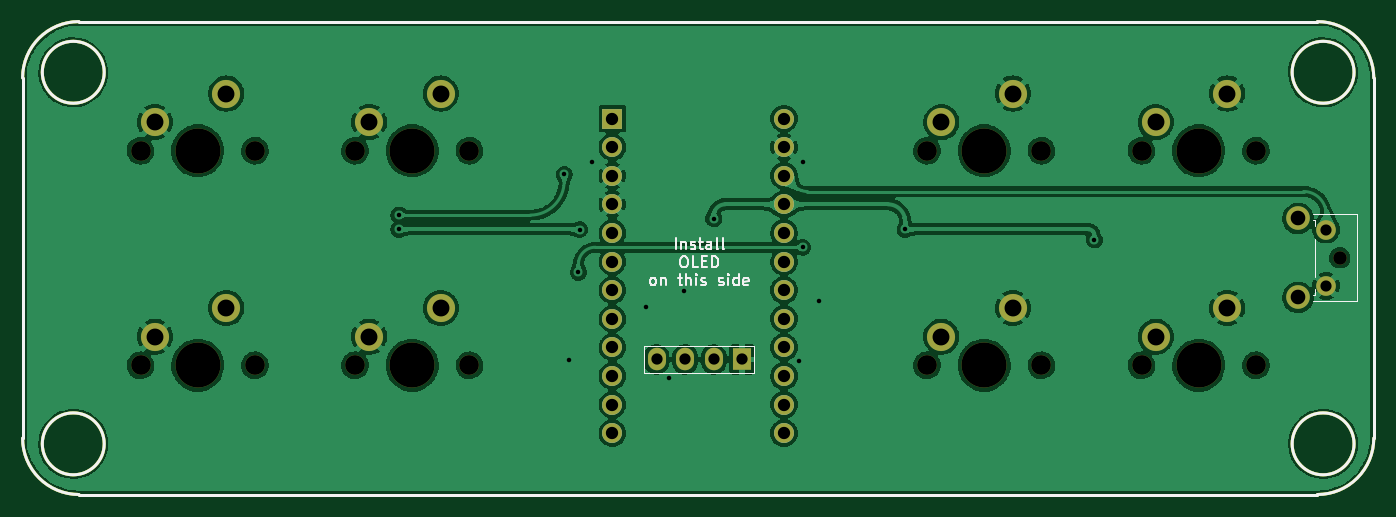
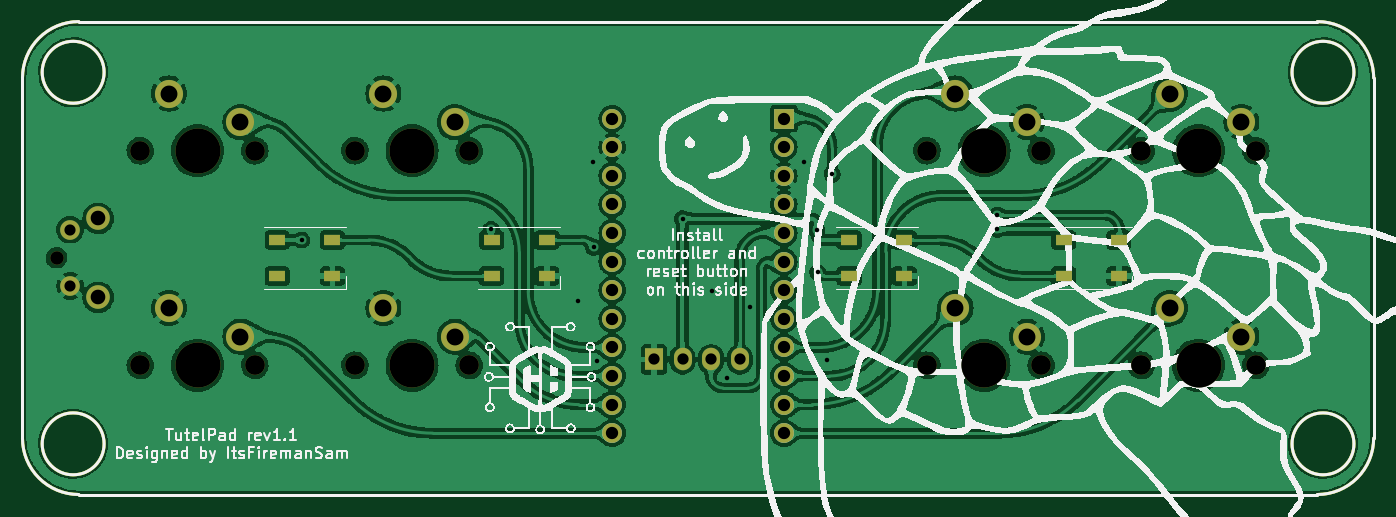
Circuit board: 10 layer files. Board 120.0 x 42.0 mm.
- bottom_copper: TutelPad-B_Cu.gbr (453623 bytes)
- bottom_mask: TutelPad-B_Mask.gbr (4280 bytes)
- paste: TutelPad-B_Paste.gbr (1844 bytes)
- bottom_silk: TutelPad-B_Silkscreen.gbr (121207 bytes)
- outline: TutelPad-Edge_Cuts.gbr (1300 bytes)
- top_copper: TutelPad-F_Cu.gbr (285535 bytes)
- top_mask: TutelPad-F_Mask.gbr (3763 bytes)
- paste: TutelPad-F_Paste.gbr (1327 bytes)
- top_silk: TutelPad-F_Silkscreen.gbr (10607 bytes)
- drill: TutelPad.drl (2406 bytes)

=== bottom_copper: TutelPad-B_Cu.gbr (453623 bytes, source omitted) ===
=== bottom_mask: TutelPad-B_Mask.gbr ===
%TF.GenerationSoftware,KiCad,Pcbnew,(6.0.4)*%
%TF.CreationDate,2022-04-15T23:45:21+02:00*%
%TF.ProjectId,TutelPad,54757465-6c50-4616-942e-6b696361645f,rev1.0*%
%TF.SameCoordinates,Original*%
%TF.FileFunction,Soldermask,Bot*%
%TF.FilePolarity,Negative*%
%FSLAX46Y46*%
G04 Gerber Fmt 4.6, Leading zero omitted, Abs format (unit mm)*
G04 Created by KiCad (PCBNEW (6.0.4)) date 2022-04-15 23:45:21*
%MOMM*%
%LPD*%
G01*
G04 APERTURE LIST*
%TA.AperFunction,Profile*%
%ADD10C,0.250000*%
%TD*%
%ADD11C,1.750000*%
%ADD12C,4.000000*%
%ADD13C,2.500000*%
%ADD14C,2.100000*%
%ADD15C,1.200000*%
%ADD16R,1.600000X2.000000*%
%ADD17O,1.600000X2.000000*%
%ADD18R,1.752600X1.752600*%
%ADD19C,1.752600*%
%ADD20R,1.500000X1.000000*%
G04 APERTURE END LIST*
D10*
X98598750Y-79243440D02*
G75*
G03*
X93598750Y-84243439I0J-5000000D01*
G01*
X208598750Y-79243439D02*
X98598750Y-79243439D01*
X98598750Y-121243439D02*
X208598750Y-121243439D01*
X208598750Y-121243350D02*
G75*
G03*
X213598750Y-116243439I50J4999950D01*
G01*
X213598761Y-84243439D02*
G75*
G03*
X208598750Y-79243439I-4999961J39D01*
G01*
X100848750Y-116743439D02*
G75*
G03*
X100848750Y-116743439I-2750000J0D01*
G01*
X211848750Y-83743439D02*
G75*
G03*
X211848750Y-83743439I-2750000J0D01*
G01*
X211848750Y-116743439D02*
G75*
G03*
X211848750Y-116743439I-2750000J0D01*
G01*
X93598661Y-116243439D02*
G75*
G03*
X98598750Y-121243439I5000039J39D01*
G01*
X93598750Y-84243439D02*
X93598750Y-116243439D01*
X100848750Y-83743439D02*
G75*
G03*
X100848750Y-83743439I-2750000J0D01*
G01*
X213598750Y-116243439D02*
X213598750Y-84243439D01*
D11*
%TO.C,MX8*%
X192972811Y-109763439D03*
D12*
X198052811Y-109763439D03*
D11*
X203132811Y-109763439D03*
D13*
X194242811Y-107223439D03*
X200592811Y-104683439D03*
%TD*%
D11*
%TO.C,MX5*%
X104072811Y-109763439D03*
X114232811Y-109763439D03*
D12*
X109152811Y-109763439D03*
D13*
X105342811Y-107223439D03*
X111692811Y-104683439D03*
%TD*%
D11*
%TO.C,MX6*%
X123122811Y-109763439D03*
X133282811Y-109763439D03*
D12*
X128202811Y-109763439D03*
D13*
X124392811Y-107223439D03*
X130742811Y-104683439D03*
%TD*%
D14*
%TO.C,SW1*%
X206876250Y-103728439D03*
D15*
X210576250Y-100218439D03*
D14*
X206876250Y-96718439D03*
D11*
X209366250Y-97718439D03*
X209366250Y-102718439D03*
%TD*%
D12*
%TO.C,MX3*%
X179002811Y-90713439D03*
D11*
X184082811Y-90713439D03*
X173922811Y-90713439D03*
D13*
X175192811Y-88173439D03*
X181542811Y-85633439D03*
%TD*%
D12*
%TO.C,MX7*%
X179002811Y-109763439D03*
D11*
X173922811Y-109763439D03*
X184082811Y-109763439D03*
D13*
X175192811Y-107223439D03*
X181542811Y-104683439D03*
%TD*%
D16*
%TO.C,OL1*%
X157518750Y-109243439D03*
D17*
X154978750Y-109243439D03*
X152438750Y-109243439D03*
X149898750Y-109243439D03*
%TD*%
D11*
%TO.C,MX2*%
X133282811Y-90713439D03*
D12*
X128202811Y-90713439D03*
D11*
X123122811Y-90713439D03*
D13*
X124392811Y-88173439D03*
X130742811Y-85633439D03*
%TD*%
D12*
%TO.C,MX1*%
X109152811Y-90713439D03*
D11*
X114232811Y-90713439D03*
X104072811Y-90713439D03*
D13*
X105342811Y-88173439D03*
X111692811Y-85633439D03*
%TD*%
D18*
%TO.C,U1*%
X145982811Y-87855939D03*
D19*
X145982811Y-90395939D03*
X145982811Y-92935939D03*
X145982811Y-95475939D03*
X145982811Y-98015939D03*
X145982811Y-100555939D03*
X145982811Y-103095939D03*
X145982811Y-105635939D03*
X145982811Y-108175939D03*
X145982811Y-110715939D03*
X145982811Y-113255939D03*
X145982811Y-115795939D03*
X161222811Y-115795939D03*
X161222811Y-113255939D03*
X161222811Y-110715939D03*
X161222811Y-108175939D03*
X161222811Y-105635939D03*
X161222811Y-103095939D03*
X161222811Y-100555939D03*
X161222811Y-98015939D03*
X161222811Y-95475939D03*
X161222811Y-92935939D03*
X161222811Y-90395939D03*
X161222811Y-87855939D03*
%TD*%
D11*
%TO.C,MX4*%
X192972811Y-90713439D03*
X203132811Y-90713439D03*
D12*
X198052811Y-90713439D03*
D13*
X194242811Y-88173439D03*
X200592811Y-85633439D03*
%TD*%
D20*
%TO.C,RGB4*%
X190977811Y-98638439D03*
X190977811Y-101838439D03*
X186077811Y-101838439D03*
X186077811Y-98638439D03*
%TD*%
%TO.C,RGB3*%
X171927811Y-98638439D03*
X171927811Y-101838439D03*
X167027811Y-101838439D03*
X167027811Y-98638439D03*
%TD*%
%TO.C,RGB2*%
X140177811Y-98638439D03*
X140177811Y-101838439D03*
X135277811Y-101838439D03*
X135277811Y-98638439D03*
%TD*%
%TO.C,RGB1*%
X121127811Y-98638439D03*
X121127811Y-101838439D03*
X116227811Y-101838439D03*
X116227811Y-98638439D03*
%TD*%
M02*

=== paste: TutelPad-B_Paste.gbr ===
%TF.GenerationSoftware,KiCad,Pcbnew,(6.0.4)*%
%TF.CreationDate,2022-04-15T23:45:21+02:00*%
%TF.ProjectId,TutelPad,54757465-6c50-4616-942e-6b696361645f,rev1.0*%
%TF.SameCoordinates,Original*%
%TF.FileFunction,Paste,Bot*%
%TF.FilePolarity,Positive*%
%FSLAX46Y46*%
G04 Gerber Fmt 4.6, Leading zero omitted, Abs format (unit mm)*
G04 Created by KiCad (PCBNEW (6.0.4)) date 2022-04-15 23:45:21*
%MOMM*%
%LPD*%
G01*
G04 APERTURE LIST*
%TA.AperFunction,Profile*%
%ADD10C,0.250000*%
%TD*%
%ADD11R,1.500000X1.000000*%
G04 APERTURE END LIST*
D10*
X98598750Y-79243440D02*
G75*
G03*
X93598750Y-84243439I0J-5000000D01*
G01*
X208598750Y-79243439D02*
X98598750Y-79243439D01*
X98598750Y-121243439D02*
X208598750Y-121243439D01*
X208598750Y-121243350D02*
G75*
G03*
X213598750Y-116243439I50J4999950D01*
G01*
X213598761Y-84243439D02*
G75*
G03*
X208598750Y-79243439I-4999961J39D01*
G01*
X100848750Y-116743439D02*
G75*
G03*
X100848750Y-116743439I-2750000J0D01*
G01*
X211848750Y-83743439D02*
G75*
G03*
X211848750Y-83743439I-2750000J0D01*
G01*
X211848750Y-116743439D02*
G75*
G03*
X211848750Y-116743439I-2750000J0D01*
G01*
X93598661Y-116243439D02*
G75*
G03*
X98598750Y-121243439I5000039J39D01*
G01*
X93598750Y-84243439D02*
X93598750Y-116243439D01*
X100848750Y-83743439D02*
G75*
G03*
X100848750Y-83743439I-2750000J0D01*
G01*
X213598750Y-116243439D02*
X213598750Y-84243439D01*
D11*
%TO.C,RGB4*%
X190977811Y-98638439D03*
X190977811Y-101838439D03*
X186077811Y-101838439D03*
X186077811Y-98638439D03*
%TD*%
%TO.C,RGB3*%
X171927811Y-98638439D03*
X171927811Y-101838439D03*
X167027811Y-101838439D03*
X167027811Y-98638439D03*
%TD*%
%TO.C,RGB2*%
X140177811Y-98638439D03*
X140177811Y-101838439D03*
X135277811Y-101838439D03*
X135277811Y-98638439D03*
%TD*%
%TO.C,RGB1*%
X121127811Y-98638439D03*
X121127811Y-101838439D03*
X116227811Y-101838439D03*
X116227811Y-98638439D03*
%TD*%
M02*

=== bottom_silk: TutelPad-B_Silkscreen.gbr (121207 bytes, source omitted) ===
=== outline: TutelPad-Edge_Cuts.gbr ===
%TF.GenerationSoftware,KiCad,Pcbnew,(6.0.4)*%
%TF.CreationDate,2022-04-15T23:45:21+02:00*%
%TF.ProjectId,TutelPad,54757465-6c50-4616-942e-6b696361645f,rev1.0*%
%TF.SameCoordinates,Original*%
%TF.FileFunction,Profile,NP*%
%FSLAX46Y46*%
G04 Gerber Fmt 4.6, Leading zero omitted, Abs format (unit mm)*
G04 Created by KiCad (PCBNEW (6.0.4)) date 2022-04-15 23:45:21*
%MOMM*%
%LPD*%
G01*
G04 APERTURE LIST*
%TA.AperFunction,Profile*%
%ADD10C,0.250000*%
%TD*%
G04 APERTURE END LIST*
D10*
X98598750Y-79243440D02*
G75*
G03*
X93598750Y-84243439I0J-5000000D01*
G01*
X208598750Y-79243439D02*
X98598750Y-79243439D01*
X98598750Y-121243439D02*
X208598750Y-121243439D01*
X208598750Y-121243350D02*
G75*
G03*
X213598750Y-116243439I50J4999950D01*
G01*
X213598761Y-84243439D02*
G75*
G03*
X208598750Y-79243439I-4999961J39D01*
G01*
X100848750Y-116743439D02*
G75*
G03*
X100848750Y-116743439I-2750000J0D01*
G01*
X211848750Y-83743439D02*
G75*
G03*
X211848750Y-83743439I-2750000J0D01*
G01*
X211848750Y-116743439D02*
G75*
G03*
X211848750Y-116743439I-2750000J0D01*
G01*
X93598661Y-116243439D02*
G75*
G03*
X98598750Y-121243439I5000039J39D01*
G01*
X93598750Y-84243439D02*
X93598750Y-116243439D01*
X100848750Y-83743439D02*
G75*
G03*
X100848750Y-83743439I-2750000J0D01*
G01*
X213598750Y-116243439D02*
X213598750Y-84243439D01*
M02*

=== top_copper: TutelPad-F_Cu.gbr (285535 bytes, source omitted) ===
=== top_mask: TutelPad-F_Mask.gbr ===
%TF.GenerationSoftware,KiCad,Pcbnew,(6.0.4)*%
%TF.CreationDate,2022-04-15T23:45:21+02:00*%
%TF.ProjectId,TutelPad,54757465-6c50-4616-942e-6b696361645f,rev1.0*%
%TF.SameCoordinates,Original*%
%TF.FileFunction,Soldermask,Top*%
%TF.FilePolarity,Negative*%
%FSLAX46Y46*%
G04 Gerber Fmt 4.6, Leading zero omitted, Abs format (unit mm)*
G04 Created by KiCad (PCBNEW (6.0.4)) date 2022-04-15 23:45:21*
%MOMM*%
%LPD*%
G01*
G04 APERTURE LIST*
%TA.AperFunction,Profile*%
%ADD10C,0.250000*%
%TD*%
%ADD11C,1.750000*%
%ADD12C,4.000000*%
%ADD13C,2.500000*%
%ADD14C,2.100000*%
%ADD15C,1.200000*%
%ADD16R,1.600000X2.000000*%
%ADD17O,1.600000X2.000000*%
%ADD18R,1.752600X1.752600*%
%ADD19C,1.752600*%
G04 APERTURE END LIST*
D10*
X98598750Y-79243440D02*
G75*
G03*
X93598750Y-84243439I0J-5000000D01*
G01*
X208598750Y-79243439D02*
X98598750Y-79243439D01*
X98598750Y-121243439D02*
X208598750Y-121243439D01*
X208598750Y-121243350D02*
G75*
G03*
X213598750Y-116243439I50J4999950D01*
G01*
X213598761Y-84243439D02*
G75*
G03*
X208598750Y-79243439I-4999961J39D01*
G01*
X100848750Y-116743439D02*
G75*
G03*
X100848750Y-116743439I-2750000J0D01*
G01*
X211848750Y-83743439D02*
G75*
G03*
X211848750Y-83743439I-2750000J0D01*
G01*
X211848750Y-116743439D02*
G75*
G03*
X211848750Y-116743439I-2750000J0D01*
G01*
X93598661Y-116243439D02*
G75*
G03*
X98598750Y-121243439I5000039J39D01*
G01*
X93598750Y-84243439D02*
X93598750Y-116243439D01*
X100848750Y-83743439D02*
G75*
G03*
X100848750Y-83743439I-2750000J0D01*
G01*
X213598750Y-116243439D02*
X213598750Y-84243439D01*
D11*
%TO.C,MX8*%
X192972811Y-109763439D03*
D12*
X198052811Y-109763439D03*
D11*
X203132811Y-109763439D03*
D13*
X194242811Y-107223439D03*
X200592811Y-104683439D03*
%TD*%
D11*
%TO.C,MX5*%
X104072811Y-109763439D03*
X114232811Y-109763439D03*
D12*
X109152811Y-109763439D03*
D13*
X105342811Y-107223439D03*
X111692811Y-104683439D03*
%TD*%
D11*
%TO.C,MX6*%
X123122811Y-109763439D03*
X133282811Y-109763439D03*
D12*
X128202811Y-109763439D03*
D13*
X124392811Y-107223439D03*
X130742811Y-104683439D03*
%TD*%
D14*
%TO.C,SW1*%
X206876250Y-103728439D03*
D15*
X210576250Y-100218439D03*
D14*
X206876250Y-96718439D03*
D11*
X209366250Y-97718439D03*
X209366250Y-102718439D03*
%TD*%
D12*
%TO.C,MX3*%
X179002811Y-90713439D03*
D11*
X184082811Y-90713439D03*
X173922811Y-90713439D03*
D13*
X175192811Y-88173439D03*
X181542811Y-85633439D03*
%TD*%
D12*
%TO.C,MX7*%
X179002811Y-109763439D03*
D11*
X173922811Y-109763439D03*
X184082811Y-109763439D03*
D13*
X175192811Y-107223439D03*
X181542811Y-104683439D03*
%TD*%
D16*
%TO.C,OL1*%
X157518750Y-109243439D03*
D17*
X154978750Y-109243439D03*
X152438750Y-109243439D03*
X149898750Y-109243439D03*
%TD*%
D11*
%TO.C,MX2*%
X133282811Y-90713439D03*
D12*
X128202811Y-90713439D03*
D11*
X123122811Y-90713439D03*
D13*
X124392811Y-88173439D03*
X130742811Y-85633439D03*
%TD*%
D12*
%TO.C,MX1*%
X109152811Y-90713439D03*
D11*
X114232811Y-90713439D03*
X104072811Y-90713439D03*
D13*
X105342811Y-88173439D03*
X111692811Y-85633439D03*
%TD*%
D18*
%TO.C,U1*%
X145982811Y-87855939D03*
D19*
X145982811Y-90395939D03*
X145982811Y-92935939D03*
X145982811Y-95475939D03*
X145982811Y-98015939D03*
X145982811Y-100555939D03*
X145982811Y-103095939D03*
X145982811Y-105635939D03*
X145982811Y-108175939D03*
X145982811Y-110715939D03*
X145982811Y-113255939D03*
X145982811Y-115795939D03*
X161222811Y-115795939D03*
X161222811Y-113255939D03*
X161222811Y-110715939D03*
X161222811Y-108175939D03*
X161222811Y-105635939D03*
X161222811Y-103095939D03*
X161222811Y-100555939D03*
X161222811Y-98015939D03*
X161222811Y-95475939D03*
X161222811Y-92935939D03*
X161222811Y-90395939D03*
X161222811Y-87855939D03*
%TD*%
D11*
%TO.C,MX4*%
X192972811Y-90713439D03*
X203132811Y-90713439D03*
D12*
X198052811Y-90713439D03*
D13*
X194242811Y-88173439D03*
X200592811Y-85633439D03*
%TD*%
M02*

=== paste: TutelPad-F_Paste.gbr ===
%TF.GenerationSoftware,KiCad,Pcbnew,(6.0.4)*%
%TF.CreationDate,2022-04-15T23:45:21+02:00*%
%TF.ProjectId,TutelPad,54757465-6c50-4616-942e-6b696361645f,rev1.0*%
%TF.SameCoordinates,Original*%
%TF.FileFunction,Paste,Top*%
%TF.FilePolarity,Positive*%
%FSLAX46Y46*%
G04 Gerber Fmt 4.6, Leading zero omitted, Abs format (unit mm)*
G04 Created by KiCad (PCBNEW (6.0.4)) date 2022-04-15 23:45:21*
%MOMM*%
%LPD*%
G01*
G04 APERTURE LIST*
%TA.AperFunction,Profile*%
%ADD10C,0.250000*%
%TD*%
G04 APERTURE END LIST*
D10*
X98598750Y-79243440D02*
G75*
G03*
X93598750Y-84243439I0J-5000000D01*
G01*
X208598750Y-79243439D02*
X98598750Y-79243439D01*
X98598750Y-121243439D02*
X208598750Y-121243439D01*
X208598750Y-121243350D02*
G75*
G03*
X213598750Y-116243439I50J4999950D01*
G01*
X213598761Y-84243439D02*
G75*
G03*
X208598750Y-79243439I-4999961J39D01*
G01*
X100848750Y-116743439D02*
G75*
G03*
X100848750Y-116743439I-2750000J0D01*
G01*
X211848750Y-83743439D02*
G75*
G03*
X211848750Y-83743439I-2750000J0D01*
G01*
X211848750Y-116743439D02*
G75*
G03*
X211848750Y-116743439I-2750000J0D01*
G01*
X93598661Y-116243439D02*
G75*
G03*
X98598750Y-121243439I5000039J39D01*
G01*
X93598750Y-84243439D02*
X93598750Y-116243439D01*
X100848750Y-83743439D02*
G75*
G03*
X100848750Y-83743439I-2750000J0D01*
G01*
X213598750Y-116243439D02*
X213598750Y-84243439D01*
M02*

=== top_silk: TutelPad-F_Silkscreen.gbr (10607 bytes, source omitted) ===
=== drill: TutelPad.drl ===
M48
; DRILL file {KiCad (6.0.4)} date Fri 15 Apr 2022 11:45:26 PM CEST
; FORMAT={-:-/ absolute / metric / decimal}
; #@! TF.CreationDate,2022-04-15T23:45:26+02:00
; #@! TF.GenerationSoftware,Kicad,Pcbnew,(6.0.4)
; #@! TF.FileFunction,MixedPlating,1,2
FMAT,2
METRIC
; #@! TA.AperFunction,Plated,PTH,ViaDrill
T1C0.400
; #@! TA.AperFunction,Plated,PTH,ComponentDrill
T2C0.990
; #@! TA.AperFunction,Plated,PTH,ComponentDrill
T3C1.000
; #@! TA.AperFunction,Plated,PTH,ComponentDrill
T4C1.092
; #@! TA.AperFunction,Plated,PTH,ComponentDrill
T5C1.300
; #@! TA.AperFunction,Plated,PTH,ComponentDrill
T6C1.500
; #@! TA.AperFunction,NonPlated,NPTH,ComponentDrill
T7C1.200
; #@! TA.AperFunction,NonPlated,NPTH,ComponentDrill
T8C1.750
; #@! TA.AperFunction,NonPlated,NPTH,ComponentDrill
T9C4.000
%
G90
G05
T1
X127.019Y-96.423
X127.019Y-97.703
X141.697Y-92.803
X142.159Y-109.303
X142.967Y-101.508
X143.069Y-97.713
X144.209Y-91.723
X148.959Y-104.573
X151.029Y-110.903
X152.359Y-103.153
X154.979Y-96.753
X162.569Y-109.413
X162.879Y-99.283
X162.889Y-91.723
X164.306Y-104.063
X171.979Y-97.703
X188.789Y-98.633
T2
X209.366Y-97.718
X209.366Y-102.718
T3
X149.899Y-109.243
X152.439Y-109.243
X154.979Y-109.243
X157.519Y-109.243
T4
X145.983Y-87.856
X145.983Y-90.396
X145.983Y-92.936
X145.983Y-95.476
X145.983Y-98.016
X145.983Y-100.556
X145.983Y-103.096
X145.983Y-105.636
X145.983Y-108.176
X145.983Y-110.716
X145.983Y-113.256
X145.983Y-115.796
X161.223Y-87.856
X161.223Y-90.396
X161.223Y-92.936
X161.223Y-95.476
X161.223Y-98.016
X161.223Y-100.556
X161.223Y-103.096
X161.223Y-105.636
X161.223Y-108.176
X161.223Y-110.716
X161.223Y-113.256
X161.223Y-115.796
T5
X206.876Y-96.718
X206.876Y-103.728
T6
X105.343Y-88.173
X105.343Y-107.223
X111.693Y-85.633
X111.693Y-104.683
X124.393Y-88.173
X124.393Y-107.223
X130.743Y-85.633
X130.743Y-104.683
X175.193Y-88.173
X175.193Y-107.223
X181.543Y-85.633
X181.543Y-104.683
X194.243Y-88.173
X194.243Y-107.223
X200.593Y-85.633
X200.593Y-104.683
T7
X210.576Y-100.218
T8
X104.073Y-90.713
X104.073Y-109.763
X114.233Y-90.713
X114.233Y-109.763
X123.123Y-90.713
X123.123Y-109.763
X133.283Y-90.713
X133.283Y-109.763
X173.923Y-90.713
X173.923Y-109.763
X184.083Y-90.713
X184.083Y-109.763
X192.973Y-90.713
X192.973Y-109.763
X203.133Y-90.713
X203.133Y-109.763
T9
X109.153Y-90.713
X109.153Y-109.763
X128.203Y-90.713
X128.203Y-109.763
X179.003Y-90.713
X179.003Y-109.763
X198.053Y-90.713
X198.053Y-109.763
T0
M30

